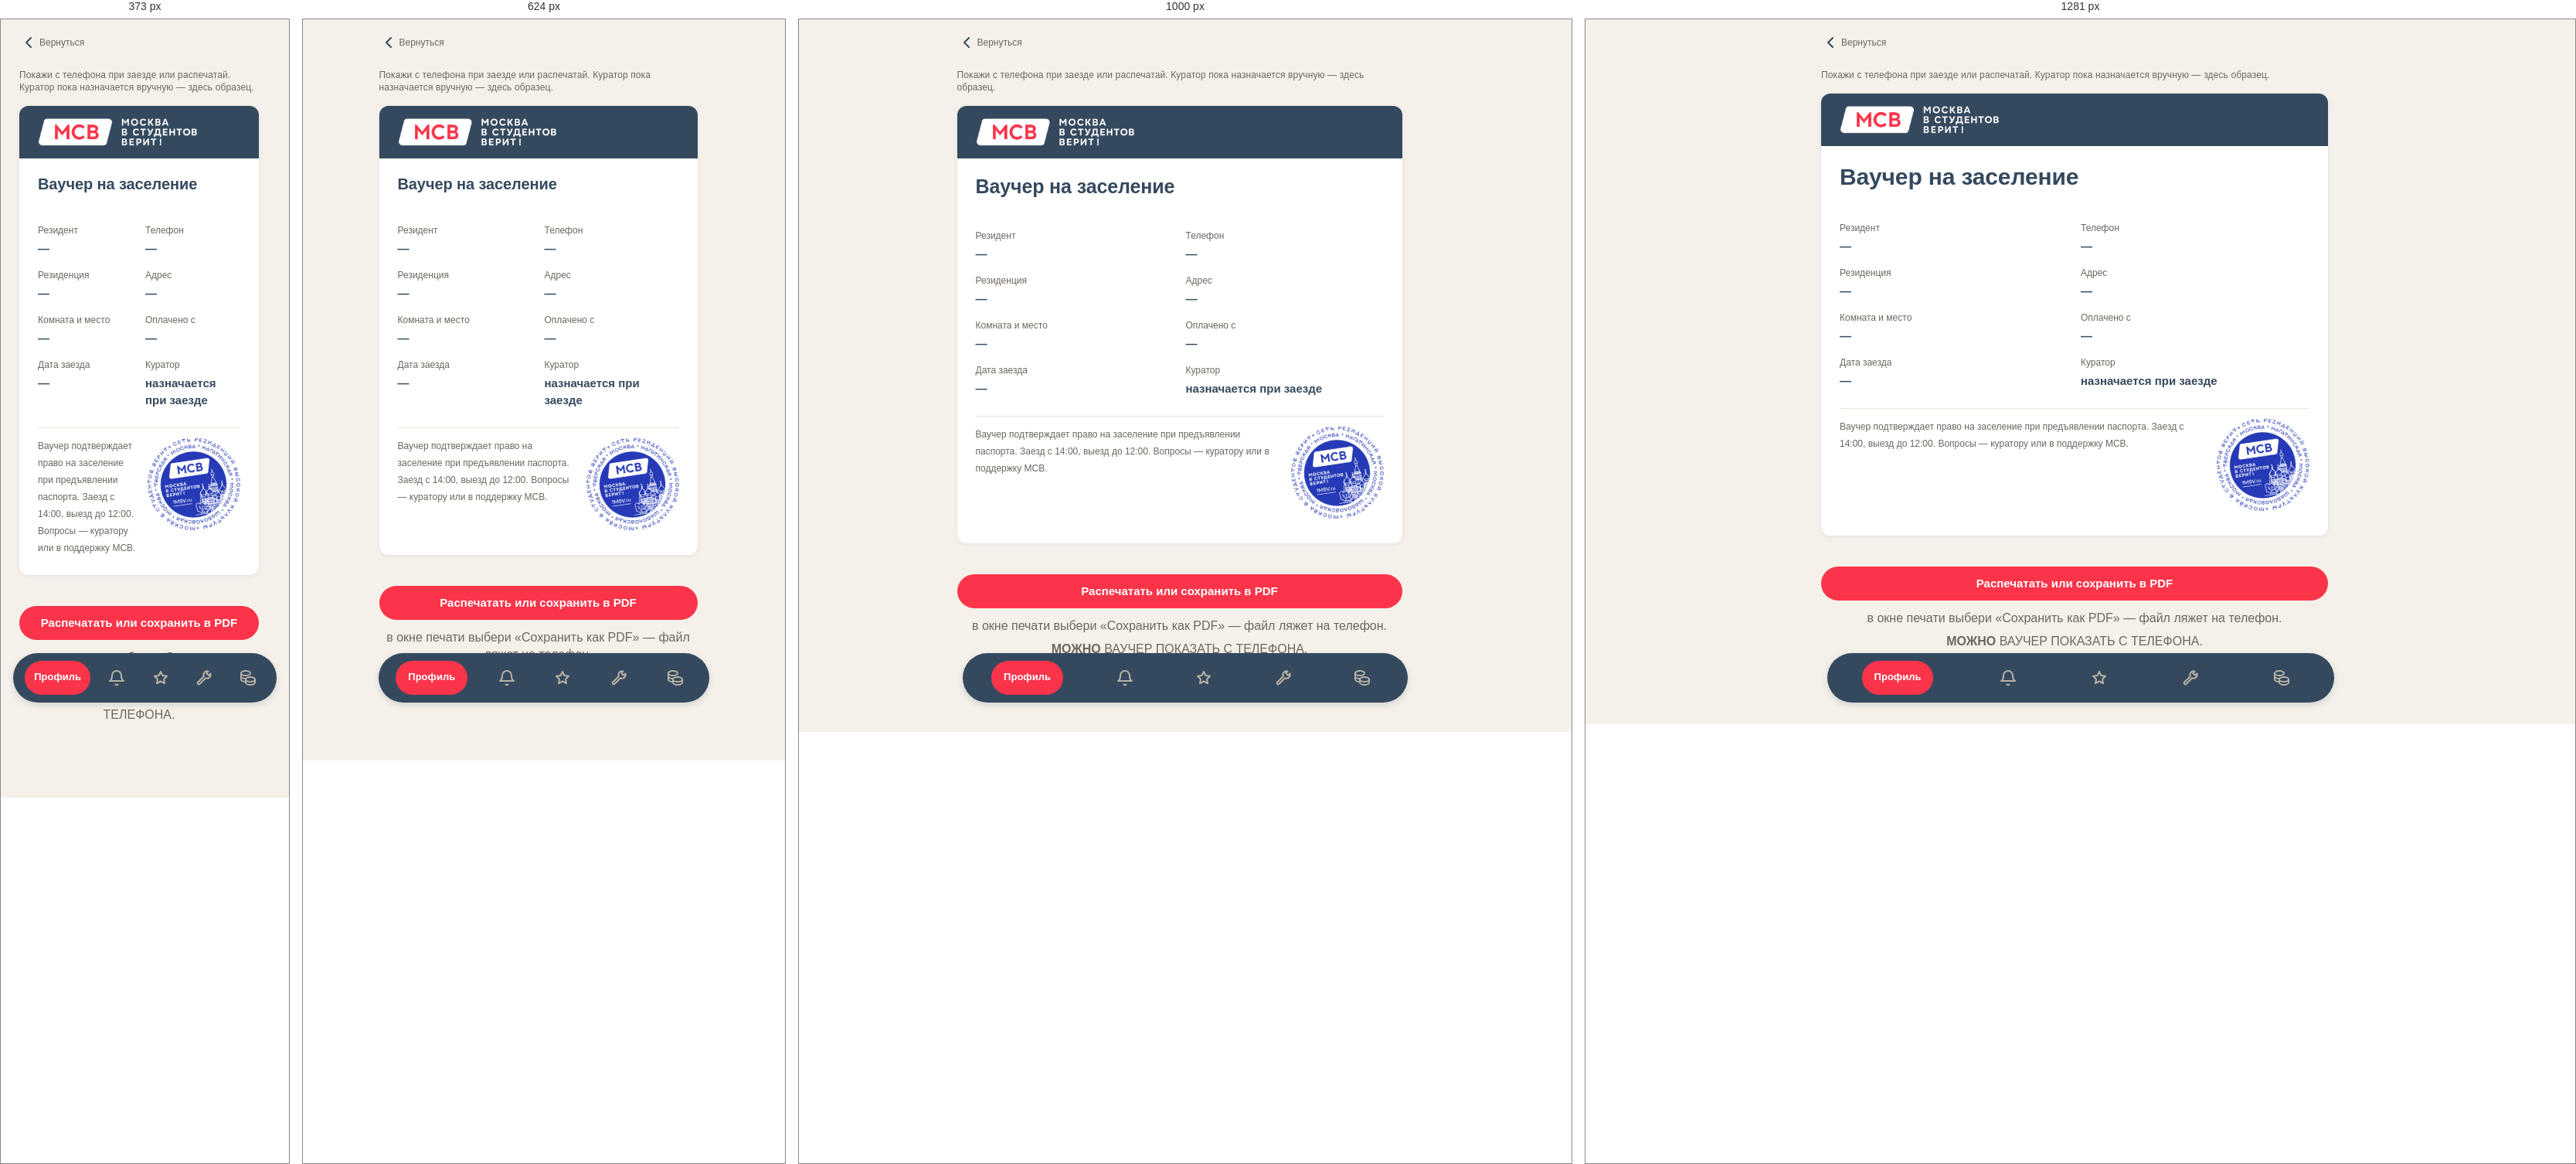
Rendered at 373 px, 624 px, 1000 px and 1281 px, left to right.

<!-- file: voucher.html -->
<!doctype html>
<!-- © 2026 МСВ. Все права защищены. Подробнее: /legal.html -->
<html lang="ru">
<head>
<meta charset="utf-8">
<meta name="viewport" content="width=device-width, initial-scale=1, viewport-fit=cover">
<link rel="icon" href="favicon.svg?v=red-2" type="image/svg+xml">
<meta name="theme-color" content="#F5F1EA">
<title>Ваучер на заселение — МСВ</title>
<link rel="stylesheet" href="tokens.css">
<link rel="stylesheet" href="resident.css">
<style>
  .paper { background: var(--msv-white); border-radius: var(--msv-r12); box-shadow: var(--msv-e1); padding: var(--msv-s24); margin-bottom: var(--msv-s16); }
  /* Шапка ваучера — логотип МСВ из брендбука (белая подпись) на графитовой полосе.
     Полоса заходит за края листа, чтобы логотип стоял на цветном поле от края до края. */
  .paper__brand { display: flex; align-items: center; justify-content: space-between; gap: var(--msv-s12); margin: calc(var(--msv-s24) * -1) calc(var(--msv-s24) * -1) var(--msv-s20); padding: var(--msv-s16) var(--msv-s24); background: var(--msv-graphite); border-radius: var(--msv-r12) var(--msv-r12) 0 0; print-color-adjust: exact; -webkit-print-color-adjust: exact; }
  .paper__logo { display: block; height: 36px; width: auto; }
  .paper__brand .msv-note { color: var(--msv-n300); }
  .paper__title { margin: 0 0 var(--msv-s4); }
  .paper__no { color: var(--msv-n500); }
  .paper dl { margin: var(--msv-s16) 0 0; display: grid; grid-template-columns: 1fr 1fr; gap: var(--msv-s12) var(--msv-s16); }
  .paper dt { font-size: var(--msv-note-size); color: var(--msv-n500); margin-bottom: 2px; }
  .paper dd { margin: 0; font-weight: 600; }
  .paper__foot { margin-top: var(--msv-s24); padding-top: var(--msv-s12); border-top: 1px solid var(--msv-n100); font-size: var(--msv-note-size); color: var(--msv-n500); }
  /* Печать МСВ (stamp.png, прозрачный фон): полупрозрачно и под лёгким наклоном,
     как настоящий оттиск; в PDF печатается так же */
  .paper__stamp { float: right; width: 120px; height: 120px; margin: 0 0 var(--msv-s8) var(--msv-s12); opacity: .85; transform: rotate(-8deg); print-color-adjust: exact; -webkit-print-color-adjust: exact; }
  .paper__stamp img { display: block; width: 100%; height: 100%; object-fit: contain; }
  @media print {
    body { background: #fff; }
    .head, .foot, .tabbar, .msv-mark-btn, .edit-bar, .no-print { display: none !important; }
    .page { max-width: none; padding: 0; }
    .paper { box-shadow: none; border: 1px solid #ccc; page-break-inside: avoid; }
    .paper__brand { border-radius: 0; }
  }
</style>
</head>
<body>

<div class="page">

  <div class="head">
    <a class="head__back" href="documents.html" aria-label="Вернуться назад">
      <svg width="24" height="24" viewBox="0 0 24 24" fill="none" stroke="currentColor"
           stroke-width="2" stroke-linecap="round" stroke-linejoin="round" aria-hidden="true" class="msv-chevron">
        <path d="M15 6l-6 6 6 6"/>
      </svg>
    <span class="head__back-label form__back-label">Вернуться</span></a>
  </div>

  <p class="msv-note no-print" style="margin:0 0 var(--msv-s16)">Покажи с телефона при заезде или распечатай. Куратор пока назначается вручную — здесь образец.</p>

  <article class="paper" id="voucher">
    <div class="paper__brand">
      <img class="paper__logo" src="msv-1200-white.png" alt="МСВ — Москва в студентов верит!">
    </div>
    <h1 class="msv-sub paper__title">Ваучер на заселение</h1>
    <!-- Бланк пустой: заполняет его сервер. Раньше здесь стоял чужой
         ваучер целиком, и без брони человек видел его как свой (25.09.2026) -->
    <p class="msv-note paper__no" id="vNo">&nbsp;</p>
    <dl>
      <div><dt>Резидент</dt><dd id="vName">—</dd></div>
      <div><dt>Телефон</dt><dd id="vPhone">—</dd></div>
      <div><dt>Резиденция</dt><dd id="vRes">—</dd></div>
      <div><dt>Адрес</dt><dd id="vAddr">—</dd></div>
      <div><dt>Комната и место</dt><dd id="vRoom">—</dd></div>
      <div><dt>Оплачено с</dt><dd id="vPaid">—</dd></div>
      <div><dt>Дата заезда</dt><dd id="vIn">—</dd></div>
      <div><dt>Куратор</dt><dd id="vCur">назначается при заезде</dd></div>
    </dl>
    <div class="paper__foot">
      <span class="paper__stamp" aria-hidden="true"><img src="stamp.png" alt=""></span>
      Ваучер подтверждает право на заселение при предъявлении паспорта. Заезд с 14:00, выезд до 12:00. Вопросы — куратору или в поддержку МСВ.
    </div>
  </article>

  <div class="foot no-print">
    <button class="msv-btn msv-btn--block msv-btn--primary" type="button" onclick="window.print()">Распечатать или сохранить в PDF</button>
    <p style="margin:var(--msv-s12) 0 0;text-align:center;font-size:16px;line-height:22px;color:var(--msv-n500)">в окне печати выбери «Сохранить как PDF» — файл ляжет на телефон.</p>
    <p style="margin:var(--msv-s8) 0 0;text-align:center;font-size:16px;line-height:22px;color:var(--msv-n500)"><b>МОЖНО</b> ВАУЧЕР ПОКАЗАТЬ С ТЕЛЕФОНА.</p>
  </div>

</div>

<nav class="tabbar" aria-label="Разделы кабинета">
  <a class="tab" href="menu.html" aria-label="Профиль" aria-current="page">
    <svg width="24" height="24" viewBox="0 0 24 24" fill="none" stroke="currentColor" stroke-width="2" stroke-linecap="round" stroke-linejoin="round" aria-hidden="true"><circle cx="12" cy="8" r="3.5"/><path d="M5 20a7 7 0 0 1 14 0"/></svg>
    <span class="tab__cap">Профиль</span>
  </a>
  <a class="tab" href="notifications.html" aria-label="Уведомления">
    <svg width="24" height="24" viewBox="0 0 24 24" fill="none" stroke="currentColor" stroke-width="2" stroke-linecap="round" stroke-linejoin="round" aria-hidden="true"><path d="M18 9a6 6 0 1 0-12 0c0 6-3 7-3 7h18s-3-1-3-7"/><path d="M10.5 20.5a2 2 0 0 0 3 0"/></svg>
    <span class="tab__cap">Уведомл.</span>
  </a>
  <a class="tab" href="reputation.html" aria-label="Репутация">
    <svg width="24" height="24" viewBox="0 0 24 24" fill="none" stroke="currentColor" stroke-width="2" stroke-linecap="round" stroke-linejoin="round" aria-hidden="true"><path d="M12 4l2.4 5 5.6.8-4 3.9 1 5.5-5-2.7-5 2.7 1-5.5-4-3.9 5.6-.8z"/></svg>
    <span class="tab__cap">Репутация</span>
  </a>
  <a class="tab" href="repair.html" aria-label="Заявка на техника">
    <svg width="24" height="24" viewBox="0 0 24 24" fill="none" stroke="currentColor" stroke-width="2" stroke-linecap="round" stroke-linejoin="round" aria-hidden="true"><path d="M20.34 6.49A4.6 4.6 0 0 1 14.09 12.18L6.33 19.93A1.6 1.6 0 0 1 4.07 17.67L11.82 9.92A4.6 4.6 0 0 1 17.51 3.66L15.25 5.92 18.08 8.75Z"/></svg>
    <span class="tab__cap">Ремонт</span>
  </a>
  <a class="tab" href="payments.html" aria-label="Оплата">
    <svg width="24" height="24" viewBox="0 0 24 24" fill="none" stroke="currentColor" stroke-width="2" stroke-linecap="round" stroke-linejoin="round" aria-hidden="true"><ellipse cx="9" cy="6" rx="6" ry="3"/><path d="M3 6v4c0 1.7 2.7 3 6 3M3 10v4c0 1.7 2.7 3 6 3"/><ellipse cx="15" cy="14" rx="6" ry="3"/><path d="M9 14v4c0 1.7 2.7 3 6 3s6-1.3 6-3v-4"/></svg>
    <span class="tab__cap">Оплата</span>
  </a>
</nav>
<script>
(function () {
  'use strict';
  if (location.protocol === 'file:') return;
  fetch('/api/me/home', { credentials: 'same-origin' }).then(function (r) { return r.status === 200 ? r.json() : null; }).then(function (d) {
    if (!d) return;
    /* Брони нет — ваучера нет. Молчать нельзя: пустой бланк с печатью
       выглядит как настоящий документ (25.09.2026). */
    if (!d.booking) {
      var p = document.getElementById('voucher');
      if (p) p.innerHTML = '<p class="msv-body" style="margin:0">Ваучер появится, когда место будет выбрано и оплачено.</p>';
      return;
    }
    var set = function (id, v) { if (v) document.getElementById(id).textContent = v; };
    var fmt = function (iso) { if (!iso) return ''; var p = iso.split('-'); var M = ['января','февраля','марта','апреля','мая','июня','июля','августа','сентября','октября','ноября','декабря']; return Number(p[2]) + ' ' + M[Number(p[1]) - 1] + ' ' + p[0]; };
    set('vName', d.me.name); set('vPhone', d.me.phone); set('vRes', d.booking.residence);
    set('vRoom', d.booking.room + ' · ' + d.booking.label + (d.booking.tier ? ', ' + d.booking.tier : ''));
    set('vPaid', fmt(d.booking.from)); set('vIn', fmt(d.booking.from) + ', с 14:00');
    set('vNo', '№ ' + d.booking.id.padStart(4, '0') + ' · выдан ' + fmt(d.booking.from));
  }).catch(function () {});
})();
</script>
<script src="mark.js"></script>
<script src="zoom.js"></script>
<script src="edit.js"></script>
<script src="protect.js"></script>

</body>
</html>


/* @media block from tokens.css */
@media (min-width: 768px) {
  :root {
    --msv-h-size: 40px;   --msv-h-line: 45px;
    --msv-sub-size: 25px; --msv-sub-line: 33px;
    --msv-body-size: 15px; --msv-body-line: 22px;
  }
}

/* @media block from tokens.css */
@media (min-width: 1280px) {
  :root {
    --msv-h-size: 48px;   --msv-h-line: 54px;
    --msv-sub-size: 30px; --msv-sub-line: 39px;
  }
}

/* @media block from tokens.css */
@media (min-width: 900px) {
  .page, .form, .onb, .app, .doc { max-width: 720px; }
  .tabbar { max-width: 720px; }
  .bento { grid-template-columns: repeat(4, minmax(0, 1fr)); }
  .form__grid, .set__grid { grid-template-columns: repeat(2, minmax(0, 1fr)); }
  .rows--wide { display: grid; grid-template-columns: repeat(2, minmax(0, 1fr)); gap: var(--msv-s12); }
  .petals { max-width: 640px; }
}

/* @media block from tokens.css */
@media (min-width: 1280px) {
  .page, .form, .onb, .app, .doc { max-width: 800px; }
  .tabbar { max-width: 800px; }
}

/* @media block from tokens.css */
@media (max-width: 480px) {
  .page, .form, .onb { padding-left: var(--msv-s16); padding-right: var(--msv-s16); }
  .doc { padding-left: var(--msv-s16); padding-right: var(--msv-s16); }
  .msv-mark-btn { top: 10px; right: 10px; width: 40px; height: 40px; }
  .edit-bar { right: 60px !important; top: 10px !important; }
  .edit-bar__meta { display: none; }
}

/* @media block from resident.css */
@media (max-width: 374px) { .tabbar { gap: 2px; } .tab[aria-current="page"] { padding: 0 12px; } }

/* @media block from resident.css */
@media (min-width: 768px) {
  /* Ширина колонки на ПК одна для всех страниц — как у проверки заказа (form.css) */
  .page { max-width: 640px; padding-left: var(--msv-s32); padding-right: var(--msv-s32); }
  .head { margin-left: 0; margin-right: calc(var(--msv-s32) * -1); padding-left: 0; padding-right: calc(var(--msv-s32) - 10px); }
  /* Таббар — ровно по ширине содержимого колонки */
  .tabbar { max-width: 576px; }

  /* Все списки, включая меню, — в один столбец на любой ширине (решение заказчика 21.09.2026) */
}

/* @media block from resident.css */
@media (min-width: 1100px) {
  .page { max-width: 720px; }
  .tabbar { max-width: 656px; }
}